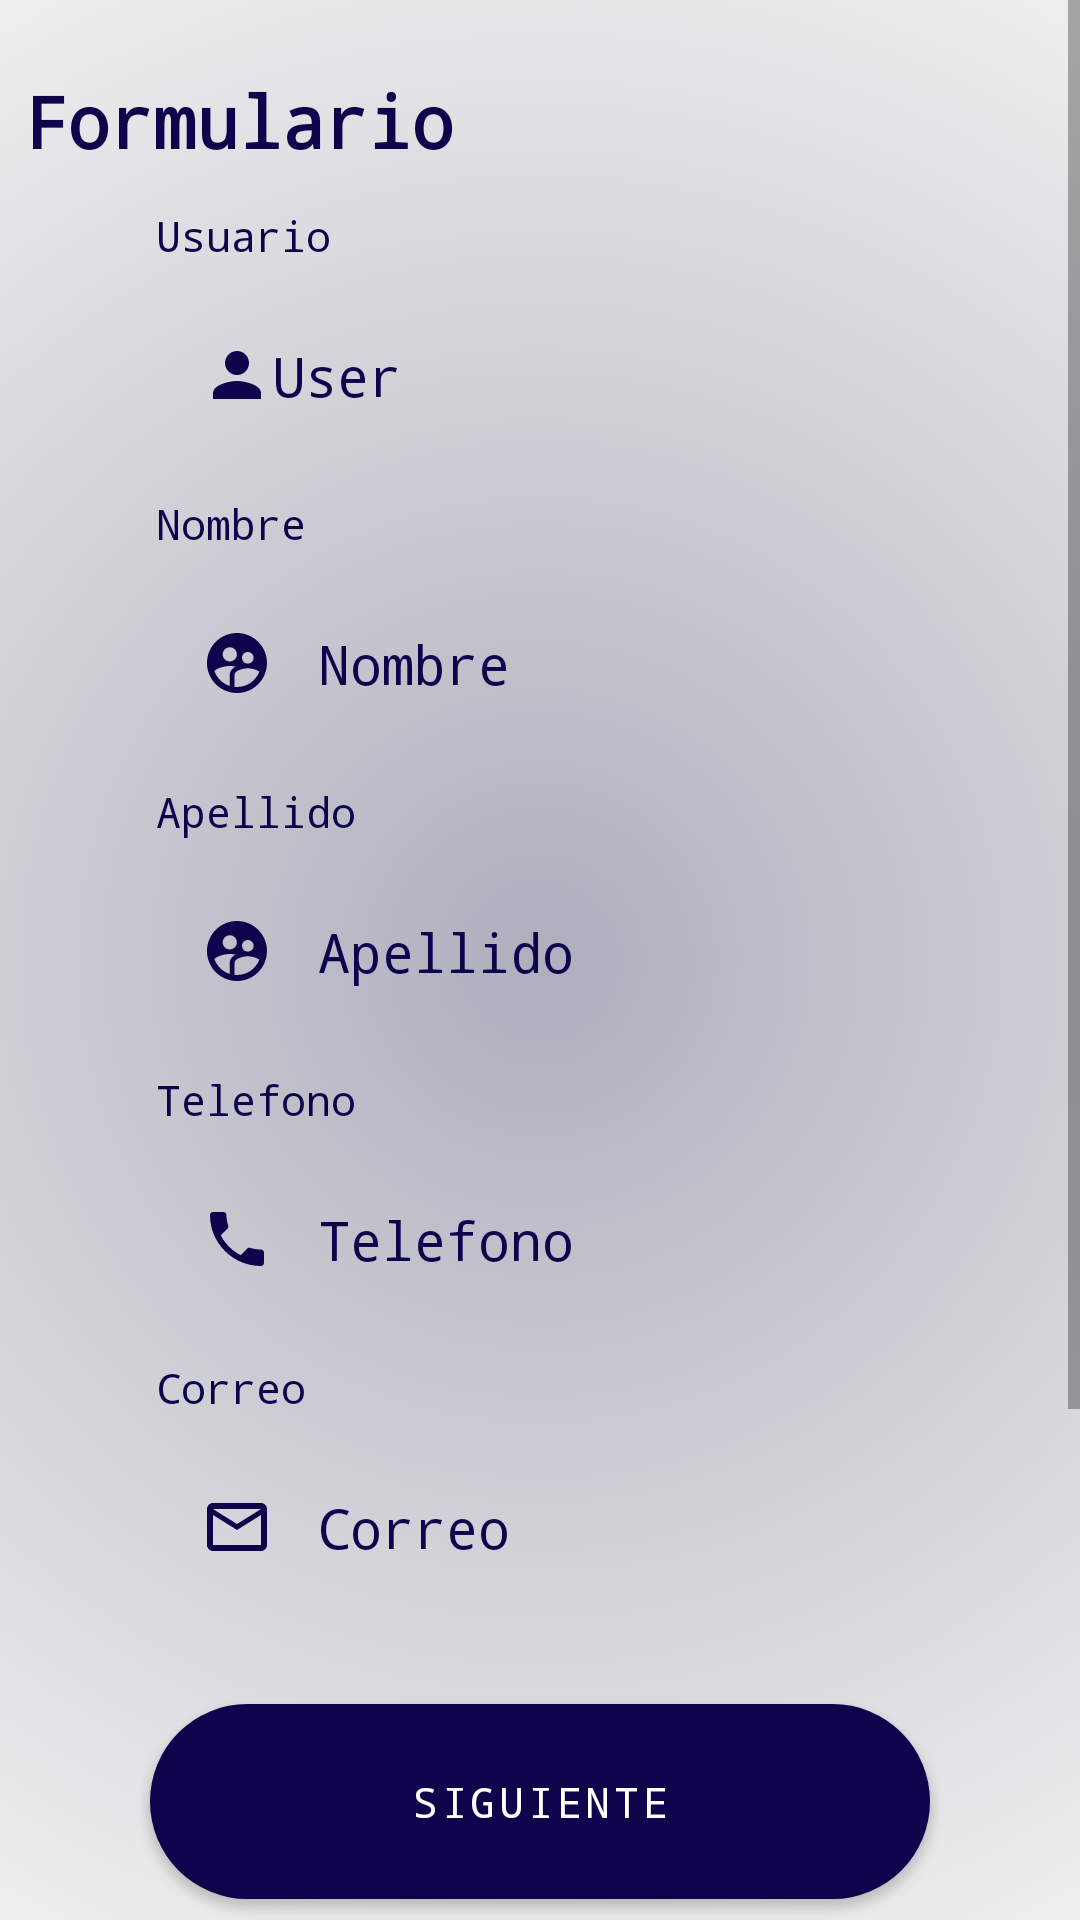

Write the Android layout XML for this screen, with the resource values it uses.
<!-- AndroidManifest.xml: application theme Theme.App -->
<!-- res/layout/activity_principal.xml -->
<?xml version="1.0" encoding="utf-8"?>
<ScrollView xmlns:android="http://schemas.android.com/apk/res/android"
    xmlns:app="http://schemas.android.com/apk/res-auto"
    xmlns:tools="http://schemas.android.com/tools"
    android:layout_width="match_parent"
    android:layout_height="match_parent"
    android:background="@drawable/gradient_background"
    tools:context=".interfaceuser.Principal">

    <androidx.constraintlayout.widget.ConstraintLayout
        android:layout_width="match_parent"
        android:layout_height="wrap_content">

        <TextView
            android:id="@+id/textView3"
            style="@style/titulo2"
            android:layout_marginStart="8dp"
            android:layout_marginTop="24dp"
            android:layout_marginEnd="8dp"
            android:fontFamily="monospace"
            android:hint="Formulario"
            android:textColor="@color/hard_blue"
            android:textColorHint="@color/hard_blue"
            app:layout_constraintEnd_toEndOf="parent"
            app:layout_constraintStart_toStartOf="parent"
            app:layout_constraintTop_toTopOf="parent">

        </TextView>


        <com.google.android.material.textview.MaterialTextView
            android:id="@+id/user"
            style="@style/formu"
            android:layout_marginTop="96dp"
            android:drawableLeft="@drawable/user"
            android:hint="@string/editTextTextPersonName"
            android:padding="17dp"
            android:textColor="@color/hard_blue"
            android:textColorHint="@color/hard_blue"
            android:textSize="18sp"
            app:layout_constraintEnd_toEndOf="parent"
            app:layout_constraintStart_toStartOf="parent"
            app:layout_constraintTop_toTopOf="parent">

        </com.google.android.material.textview.MaterialTextView>

        <com.google.android.material.textfield.TextInputLayout
            android:id="@+id/nombre"
            android:layout_width="match_parent"
            android:layout_height="wrap_content"
            android:layout_marginBottom="24dp"
            app:layout_constraintBottom_toTopOf="@+id/textView3"
            app:layout_constraintEnd_toEndOf="parent"
            app:layout_constraintStart_toStartOf="parent"
            app:layout_constraintTop_toTopOf="parent">

        </com.google.android.material.textfield.TextInputLayout>

        <com.google.android.material.button.MaterialButton
            android:id="@+id/materialButton"
            style="@style/button"
            android:layout_width="match_parent"
            android:layout_height="wrap_content"
            android:layout_marginStart="42dp"
            android:layout_marginTop="568dp"
            android:layout_marginEnd="42dp"
            android:backgroundTint="@color/hard_blue"
            android:drawableLeft="@drawable/ic_baseline_chevron_right_24"
            android:fontFamily="monospace"
            android:hint="SIGUIENTE"
            android:textColor="@color/white"
            android:textColorHint="@color/white"
            app:backgroundTint="@color/hard_blue"
            app:icon="@drawable/ic_baseline_chevron_right_24"
            app:layout_constraintEnd_toEndOf="parent"
            app:layout_constraintHorizontal_bias="0.0"
            app:layout_constraintStart_toStartOf="parent"
            app:layout_constraintTop_toBottomOf="@+id/textView3"
            app:rippleColor="@color/hard_blue">

        </com.google.android.material.button.MaterialButton>

        <com.google.android.material.textfield.TextInputEditText
            android:id="@+id/textInputEditText3"
            style="@style/formu"
            android:layout_marginTop="480dp"
            android:drawableLeft="@drawable/mail"
            android:drawablePadding="15dp"
            android:hint="@string/correo"
            android:inputType="textEmailAddress"
            android:textColor="@color/hard_blue"
            android:textColorHint="@color/hard_blue"
            app:layout_constraintEnd_toEndOf="parent"
            app:layout_constraintStart_toStartOf="parent"
            app:layout_constraintTop_toTopOf="parent" />

        <com.google.android.material.textfield.TextInputEditText
            android:id="@+id/textInputEditText2"
            style="@style/formu"
            android:layout_marginTop="384dp"
            android:drawableLeft="@drawable/ic_baseline_local_phone_24"
            android:drawablePadding="15dp"
            android:hint="@string/telefono"
            android:inputType="phone"
            android:textColor="@color/hard_blue"
            android:textColorHint="@color/hard_blue"
            app:layout_constraintEnd_toEndOf="parent"
            app:layout_constraintHorizontal_bias="0.4"
            app:layout_constraintStart_toStartOf="parent"
            app:layout_constraintTop_toTopOf="parent" />

        <com.google.android.material.textfield.TextInputEditText
            android:id="@+id/textInputEditText4"
            style="@style/formu"
            android:layout_marginTop="288dp"
            android:drawableLeft="@drawable/people"
            android:drawablePadding="15dp"
            android:hint="@string/apellido"
            android:inputType="text"
            android:textColor="@color/hard_blue"
            android:textColorHint="@color/hard_blue"
            app:layout_constraintEnd_toEndOf="parent"
            app:layout_constraintStart_toStartOf="parent"
            app:layout_constraintTop_toTopOf="parent" />

        <com.google.android.material.textfield.TextInputEditText
            android:id="@+id/textInputEditText"
            style="@style/formu"
            android:layout_marginTop="192dp"
            android:drawableLeft="@drawable/people"
            android:drawablePadding="15dp"
            android:hint="@string/nombre"
            android:inputType="text"
            android:textColor="@color/hard_blue"
            android:textColorHint="@color/hard_blue"
            app:layout_constraintEnd_toEndOf="parent"
            app:layout_constraintStart_toStartOf="parent"
            app:layout_constraintTop_toTopOf="@+id/nombre" />

        <TextView
            android:id="@+id/textView11"
            android:layout_width="wrap_content"
            android:layout_height="wrap_content"
            android:layout_marginStart="52dp"
            android:layout_marginBottom="8dp"
            android:fontFamily="monospace"
            android:text="Usuario"
            android:textColor="@color/hard_blue"
            android:textColorHint="@color/hard_blue"
            app:layout_constraintBottom_toTopOf="@+id/user"
            app:layout_constraintStart_toStartOf="parent" />

        <TextView
            android:id="@+id/textView12"
            android:layout_width="wrap_content"
            android:layout_height="wrap_content"
            android:layout_marginStart="52dp"
            android:layout_marginBottom="8dp"
            android:fontFamily="monospace"
            android:text="Nombre"
            android:textColor="@color/hard_blue"
            android:textColorHint="@color/hard_blue"
            app:layout_constraintBottom_toTopOf="@+id/textInputEditText"
            app:layout_constraintStart_toStartOf="parent" />

        <TextView
            android:id="@+id/textView13"
            android:layout_width="wrap_content"
            android:layout_height="wrap_content"
            android:layout_marginStart="52dp"
            android:layout_marginBottom="8dp"
            android:fontFamily="monospace"
            android:text="Apellido"
            android:textColor="@color/hard_blue"
            android:textColorLink="@color/hard_blue"
            app:layout_constraintBottom_toTopOf="@+id/textInputEditText4"
            app:layout_constraintStart_toStartOf="parent" />

        <TextView
            android:id="@+id/textView14"
            android:layout_width="wrap_content"
            android:layout_height="wrap_content"
            android:layout_marginStart="52dp"
            android:layout_marginBottom="8dp"
            android:fontFamily="monospace"
            android:text="Telefono"
            android:textColor="@color/hard_blue"
            android:textColorHint="@color/hard_blue"
            app:layout_constraintBottom_toTopOf="@+id/textInputEditText2"
            app:layout_constraintStart_toStartOf="parent" />

        <TextView
            android:id="@+id/textView15"
            android:layout_width="wrap_content"
            android:layout_height="wrap_content"
            android:layout_marginStart="52dp"
            android:layout_marginBottom="8dp"
            android:fontFamily="monospace"
            android:text="Correo"
            android:textColor="@color/hard_blue"
            android:textColorHint="@color/hard_blue"
            app:layout_constraintBottom_toTopOf="@+id/textInputEditText3"
            app:layout_constraintStart_toStartOf="parent" />

        <ImageView
            android:id="@+id/imageView2"
            android:layout_width="208dp"
            android:layout_height="207dp"
            android:layout_marginTop="32dp"
            app:layout_constraintBottom_toBottomOf="parent"
            app:layout_constraintEnd_toEndOf="parent"
            app:layout_constraintStart_toStartOf="parent"
            app:layout_constraintTop_toBottomOf="@+id/materialButton"
            app:srcCompat="@drawable/ic_circleconv" />

    </androidx.constraintlayout.widget.ConstraintLayout>

</ScrollView>
<!-- resources referenced by this layout -->
<resources>
  <color name="hard_blue">#0F044C</color>
  <color name="white">#FFFFFFFF</color>
  <!-- drawable gradient_background (drawable) -->
  <?xml version="1.0" encoding="utf-8"?>
  <selector xmlns:android="http://schemas.android.com/apk/res/android">
      <item>
          <shape>
              <gradient
                  android:type="radial"
                  android:centerX="50%"
                  android:centerY="50%"
                  android:startColor="#99787A91"
                  android:endColor="#EEEEEE"
                  android:gradientRadius="100%"
                  />
          </shape>
      </item>
  </selector>
  <!-- drawable mail (drawable) -->
  <vector xmlns:android="http://schemas.android.com/apk/res/android"
      android:width="24dp"
      android:height="24dp"
      android:viewportWidth="24"
      android:viewportHeight="24"
      android:tint="#0F044C">
    <path
        android:fillColor="@android:color/white"
        android:pathData="M20,4L4,4c-1.1,0 -1.99,0.9 -1.99,2L2,18c0,1.1 0.9,2 2,2h16c1.1,0 2,-0.9 2,-2L22,6c0,-1.1 -0.9,-2 -2,-2zM20,18L4,18L4,8l8,5 8,-5v10zM12,11L4,6h16l-8,5z"/>
  </vector>
  <!-- drawable user (drawable) -->
  <vector xmlns:android="http://schemas.android.com/apk/res/android"
      android:width="24dp"
      android:height="24dp"
      android:viewportWidth="24"
      android:viewportHeight="24"
      android:tint="#0F044C">
    <path
        android:fillColor="#0F044C"
        android:pathData="M12,12c2.21,0 4,-1.79 4,-4s-1.79,-4 -4,-4 -4,1.79 -4,4 1.79,4 4,4zM12,14c-2.67,0 -8,1.34 -8,4v2h16v-2c0,-2.66 -5.33,-4 -8,-4z"/>
  </vector>
  <string name="apellido">Apellido</string>
  <string name="correo">Correo</string>
  <string name="editTextTextPersonName">User</string>
  <string name="nombre">Nombre</string>
  <string name="telefono">Telefono</string>
  <style name="button">
          <item name="android:layout_width">match_parent</item>
          <item name="android:layout_height">wrap_content</item>
          <item name="android:background">@drawable/corners2</item>
          <item name="android:layout_marginLeft">50dp</item>
          <item name="android:layout_marginRight">50dp</item>
          <item name="layout_constraintTop_toTopOf">parent</item>
          <item name="android:padding">17dp</item>
          <item name="android:fontFamily">monospace</item>
      </style>
  <style name="formu">
          <item name="android:layout_width">match_parent</item>
          <item name="android:layout_height">wrap_content</item>
          <item name="android:background">@drawable/corners</item>
          <item name="android:layout_marginLeft">50dp</item>
          <item name="android:layout_marginRight">50dp</item>
          <item name="layout_constraintTop_toTopOf">parent</item>
          <item name="android:padding">17dp</item>
          <item name="android:fontFamily">monospace</item>
      </style>
  <style name="Theme.App" parent="Theme.MaterialComponents.DayNight.DarkActionBar">
          
          <item name="colorPrimary">@color/hard_blue</item>
          <item name="colorPrimaryVariant">@color/hard_blue</item>
          <item name="colorOnPrimary">@color/white</item>
          
          <item name="colorSecondary">@color/light_blue</item>
          <item name="colorOnSecondary">@color/black</item>
          
          <item name="android:statusBarColor" tools:targetApi="l">?attr/colorPrimaryVariant</item>
          
      </style>
  <!-- drawable corners2 (drawable) -->
  <?xml version="1.0" encoding="utf-8"?>
  <shape xmlns:android="http://schemas.android.com/apk/res/android"
      android:shape="rectangle"
      android:padding="10dp">
  
      <solid android:color="#0F044C" />
      <corners
          android:bottomRightRadius="35dp"
          android:bottomLeftRadius="35dp"
          android:topLeftRadius="35dp"
          android:topRightRadius="35dp" />
  </shape>
  <color name="light_blue">#141E61</color>
  <color name="black">#FF000000</color>
</resources>
